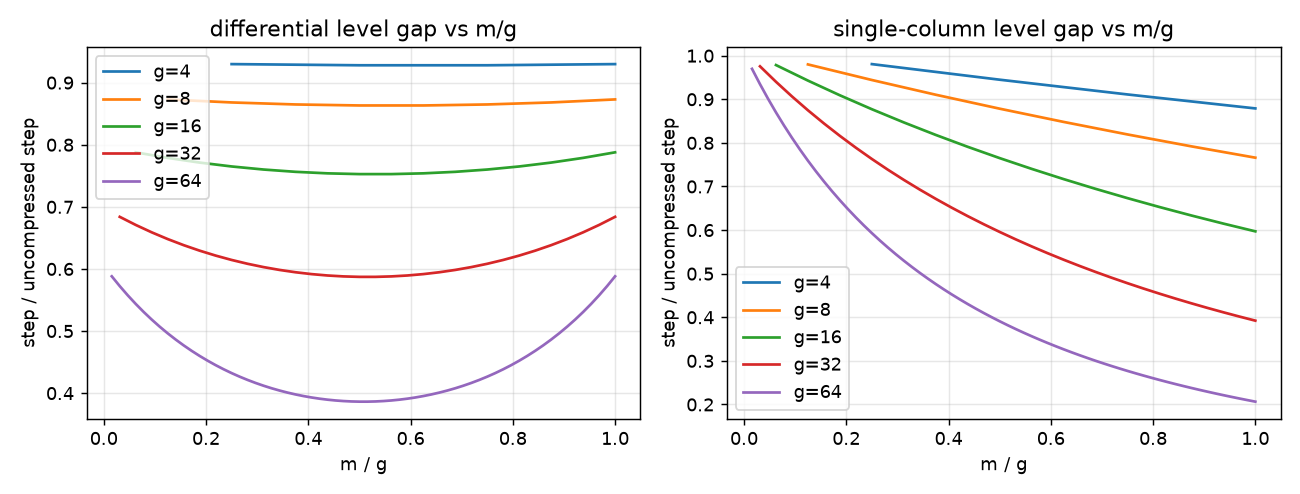

The table this chart was drawn from, first rows:
g, m, single_gap, diff_gap
4, 1, 0.9807, 0.9299
4, 2, 0.9449, 0.928
4, 3, 0.9111, 0.928
4, 4, 0.879, 0.9299
8, 1, 0.98, 0.873
8, 2, 0.9442, 0.8681
8, 3, 0.9104, 0.8649
8, 4, 0.8784, 0.8633
8, 5, 0.8481, 0.8633
8, 6, 0.8193, 0.8649
8, 7, 0.792, 0.8681
8, 8, 0.7661, 0.873
16, 1, 0.9785, 0.7878
16, 2, 0.9428, 0.7789
16, 3, 0.9091, 0.7713
16, 4, 0.8772, 0.765
16, 5, 0.8469, 0.7601
16, 6, 0.8182, 0.7564
16, 7, 0.791, 0.754
16, 8, 0.7651, 0.7527
16, 9, 0.7404, 0.7527
16, 10, 0.7169, 0.754
16, 11, 0.6946, 0.7564
16, 12, 0.6732, 0.7601
16, 13, 0.6529, 0.765
16, 14, 0.6334, 0.7713
16, 15, 0.6149, 0.7789
16, 16, 0.5971, 0.7878
32, 1, 0.9756, 0.6839
32, 2, 0.9401, 0.6709
32, 3, 0.9065, 0.659
32, 4, 0.8748, 0.6481
32, 5, 0.8446, 0.6383
32, 6, 0.816, 0.6295
32, 7, 0.7889, 0.6215
32, 8, 0.7631, 0.6145
32, 9, 0.7385, 0.6083
32, 10, 0.7151, 0.603
32, 11, 0.6929, 0.5984
32, 12, 0.6716, 0.5947
32, 13, 0.6513, 0.5917
32, 14, 0.632, 0.5895
32, 15, 0.6134, 0.588
32, 16, 0.5957, 0.5873
32, 17, 0.5788, 0.5873
32, 18, 0.5625, 0.588
32, 19, 0.547, 0.5895
32, 20, 0.5321, 0.5917
32, 21, 0.5177, 0.5947
32, 22, 0.504, 0.5984
32, 23, 0.4908, 0.603
32, 24, 0.4781, 0.6083
32, 25, 0.4659, 0.6145
32, 26, 0.4542, 0.6215
32, 27, 0.4429, 0.6295
32, 28, 0.432, 0.6383
32, 29, 0.4215, 0.6481
32, 30, 0.4114, 0.659
32, 31, 0.4016, 0.6709
32, 32, 0.3922, 0.6839
... 64 more rows
